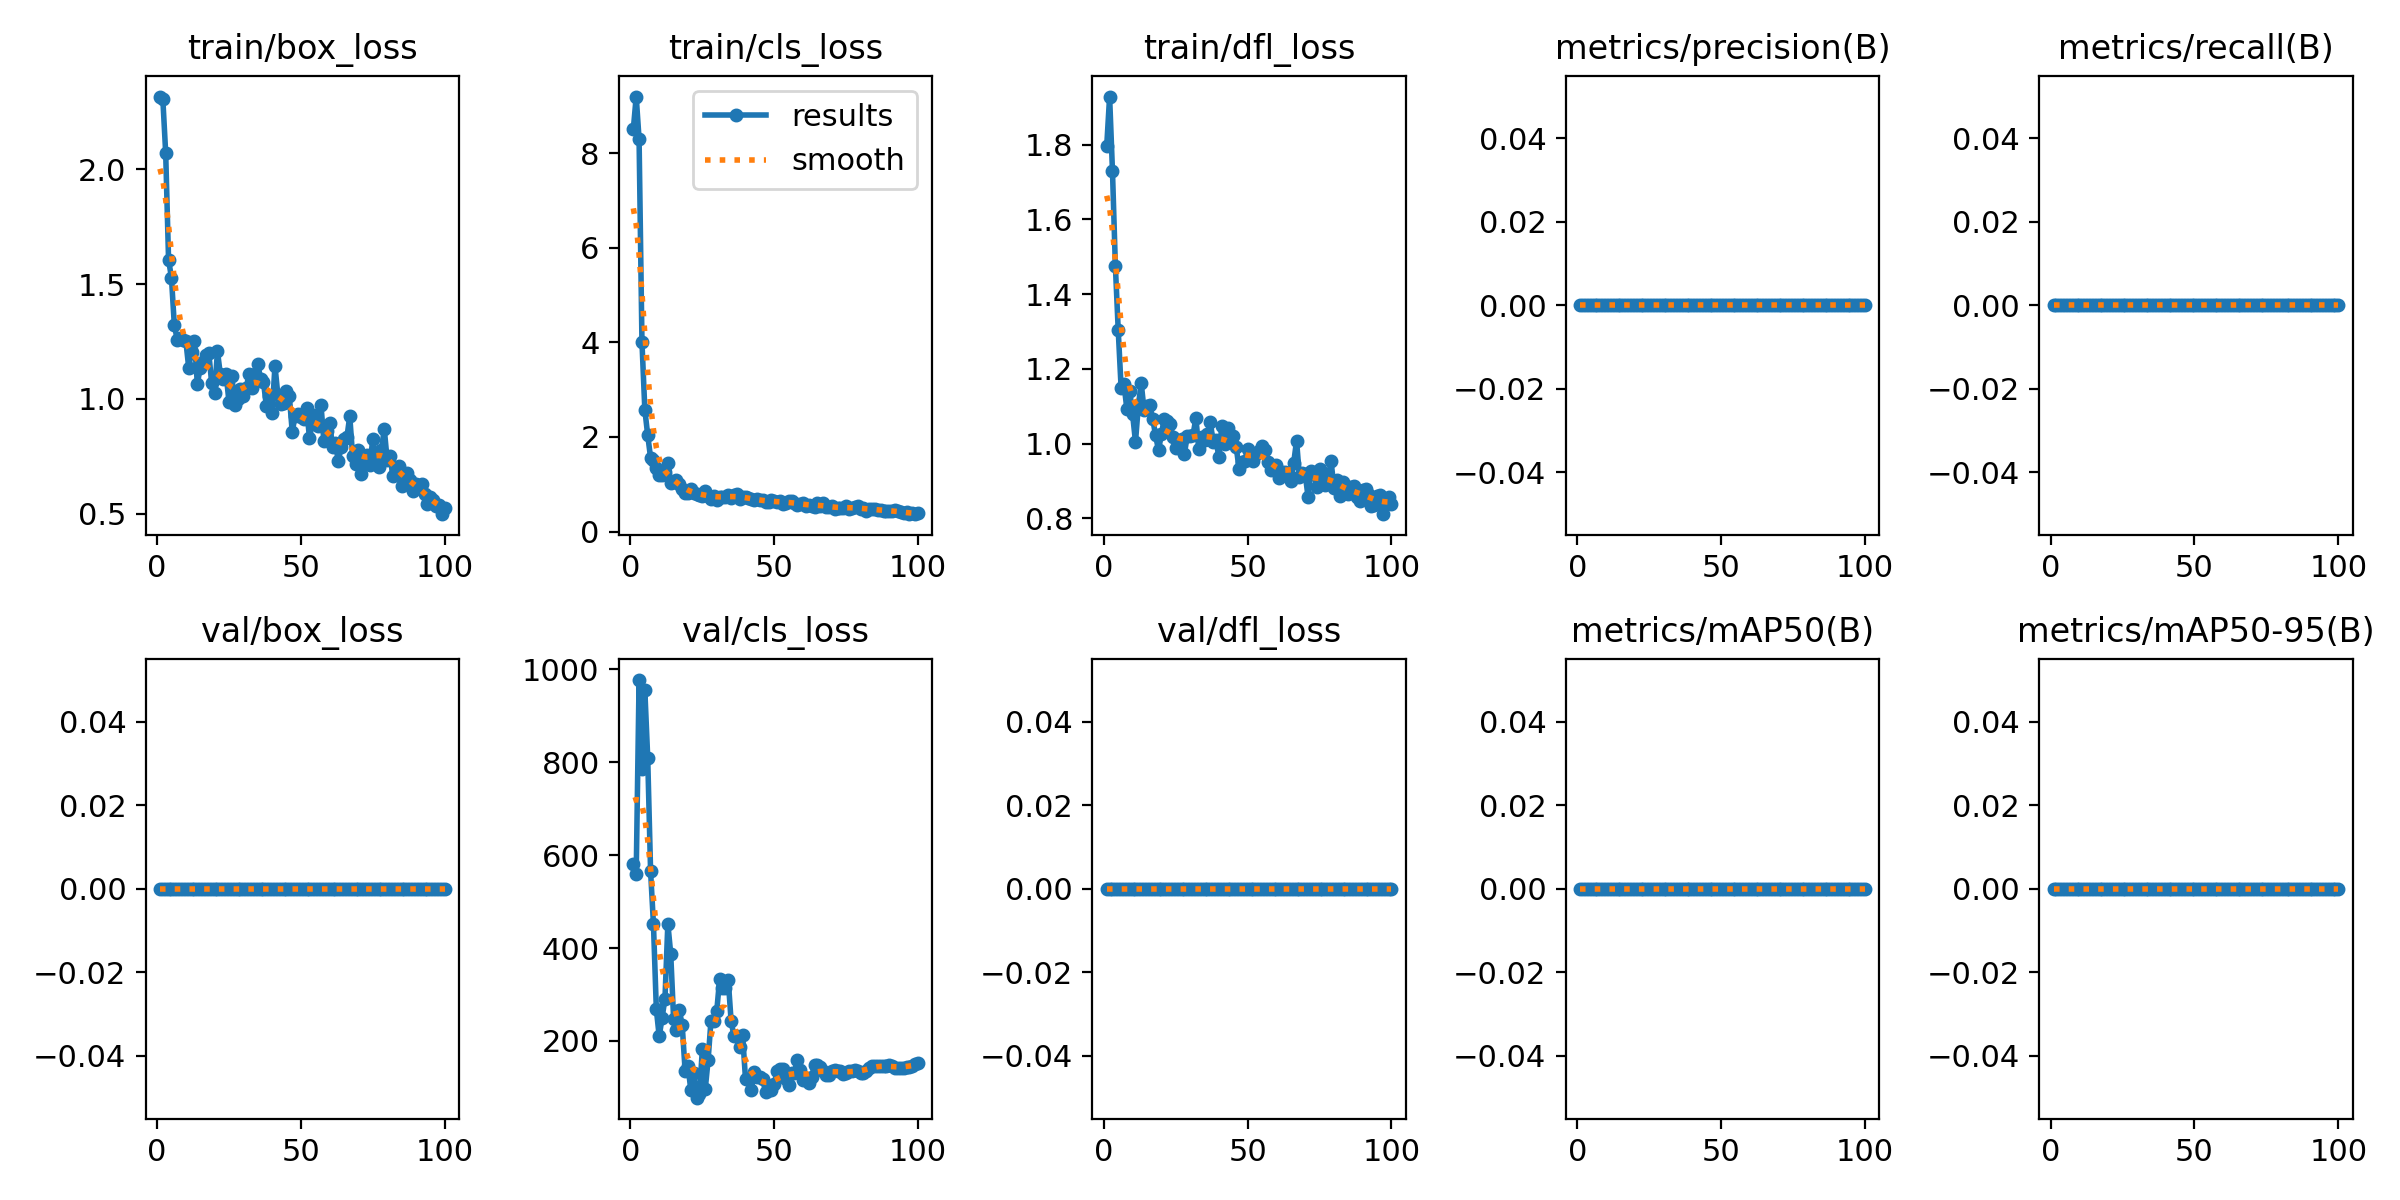

Data behind this chart, as committed beside it:
epoch, train/box_loss, train/cls_loss, train/dfl_loss, metrics/precision(B), metrics/recall(B), metrics/mAP50(B), metrics/mAP50-95(B), val/box_loss, val/cls_loss, val/dfl_loss, lr/pg0, lr/pg1, lr/pg2
1, 2.317, 8.512, 1.796, 0, 0, 0, 0, 0, 580.8, 0, 4e-05, 4e-05, 4e-05
2, 2.308, 9.203, 1.928, 0, 0, 0, 0, 0, 559.9, 0, 9.901e-05, 9.901e-05, 9.901e-05
3, 2.071, 8.297, 1.728, 0, 0, 0, 0, 0, 977, 0, 0.0001568, 0.0001568, 0.0001568
4, 1.607, 4.006, 1.476, 0, 0, 0, 0, 0, 784.9, 0, 0.0002135, 0.0002135, 0.0002135
5, 1.528, 2.575, 1.303, 0, 0, 0, 0, 0, 954.8, 0, 0.0002689, 0.0002689, 0.0002689
6, 1.323, 2.038, 1.149, 0, 0, 0, 0, 0, 809.8, 0, 0.0003232, 0.0003232, 0.0003232
7, 1.258, 1.56, 1.159, 0, 0, 0, 0, 0, 565.1, 0, 0.0003762, 0.0003762, 0.0003762
8, 1.264, 1.51, 1.092, 0, 0, 0, 0, 0, 450.7, 0, 0.0004281, 0.0004281, 0.0004281
9, 1.257, 1.351, 1.141, 0, 0, 0, 0, 0, 267.8, 0, 0.0004788, 0.0004788, 0.0004788
10, 1.254, 1.205, 1.078, 0, 0, 0, 0, 0, 209.6, 0, 0.0005283, 0.0005283, 0.0005283
11, 1.137, 1.202, 1.005, 0, 0, 0, 0, 0, 250, 0, 0.0005766, 0.0005766, 0.0005766
12, 1.206, 1.25, 1.103, 0, 0, 0, 0, 0, 290.8, 0, 0.0006238, 0.0006238, 0.0006238
13, 1.254, 1.46, 1.161, 0, 0, 0, 0, 0, 452.4, 0, 0.0006697, 0.0006697, 0.0006697
14, 1.066, 1.019, 1.089, 0, 0, 0, 0, 0, 387.6, 0, 0.0007145, 0.0007145, 0.0007145
15, 1.135, 1.047, 1.101, 0, 0, 0, 0, 0, 247.8, 0, 0.000758, 0.000758, 0.000758
16, 1.16, 1.095, 1.102, 0, 0, 0, 0, 0, 224.3, 0, 0.0008004, 0.0008004, 0.0008004
17, 1.191, 0.9978, 1.065, 0, 0, 0, 0, 0, 266.1, 0, 0.0008416, 0.0008416, 0.0008416
18, 1.199, 0.8987, 1.022, 0, 0, 0, 0, 0, 233.4, 0, 0.0008816, 0.0008816, 0.0008816
19, 1.067, 0.8115, 0.9822, 0, 0, 0, 0, 0, 136.1, 0, 0.0009204, 0.0009204, 0.0009204
20, 1.026, 0.8174, 1.025, 0, 0, 0, 0, 0, 145.7, 0, 0.000958, 0.000958, 0.000958
21, 1.208, 0.8911, 1.067, 0, 0, 0, 0, 0, 93.47, 0, 0.0009945, 0.0009945, 0.0009945
22, 1.108, 0.8202, 1.059, 0, 0, 0, 0, 0, 131.4, 0, 0.00103, 0.00103, 0.00103
23, 1.088, 0.7864, 1.053, 0, 0, 0, 0, 0, 77.75, 0, 0.001064, 0.001064, 0.001064
24, 1.109, 0.767, 1.018, 0, 0, 0, 0, 0, 85.33, 0, 0.001097, 0.001097, 0.001097
25, 0.9879, 0.7422, 0.9882, 0, 0, 0, 0, 0, 181.8, 0, 0.001128, 0.001128, 0.001128
26, 1.102, 0.8545, 1.006, 0, 0, 0, 0, 0, 95.98, 0, 0.001159, 0.001159, 0.001159
27, 0.9724, 0.7588, 1.013, 0, 0, 0, 0, 0, 158.9, 0, 0.001188, 0.001188, 0.001188
28, 0.9998, 0.6929, 0.973, 0, 0, 0, 0, 0, 243.7, 0, 0.001216, 0.001216, 0.001216
29, 1.044, 0.7483, 1.02, 0, 0, 0, 0, 0, 243.7, 0, 0.001243, 0.001243, 0.001243
30, 1.011, 0.675, 1.021, 0, 0, 0, 0, 0, 263.9, 0, 0.001269, 0.001269, 0.001269
31, 1.048, 0.7403, 1.023, 0, 0, 0, 0, 0, 332.9, 0, 0.001293, 0.001293, 0.001293
32, 1.11, 0.7224, 1.068, 0, 0, 0, 0, 0, 314.9, 0, 0.001317, 0.001317, 0.001317
33, 1.048, 0.7283, 0.9849, 0, 0, 0, 0, 0, 314.9, 0, 0.001339, 0.001339, 0.001339
34, 1.109, 0.7628, 1.017, 0, 0, 0, 0, 0, 331.2, 0, 0.001347, 0.001347, 0.001347
35, 1.152, 0.7128, 1.01, 0, 0, 0, 0, 0, 242.5, 0, 0.001327, 0.001327, 0.001327
36, 1.086, 0.7773, 1.025, 0, 0, 0, 0, 0, 209.9, 0, 0.001307, 0.001307, 0.001307
37, 1.074, 0.796, 1.058, 0, 0, 0, 0, 0, 209.9, 0, 0.001287, 0.001287, 0.001287
38, 0.97, 0.6895, 1.005, 0, 0, 0, 0, 0, 186.5, 0, 0.001267, 0.001267, 0.001267
39, 1.015, 0.7299, 1.009, 0, 0, 0, 0, 0, 212, 0, 0.001248, 0.001248, 0.001248
40, 0.9405, 0.7297, 0.9632, 0, 0, 0, 0, 0, 117.8, 0, 0.001228, 0.001228, 0.001228
41, 1.144, 0.7162, 1.047, 0, 0, 0, 0, 0, 117.8, 0, 0.001208, 0.001208, 0.001208
42, 1.017, 0.6882, 0.9994, 0, 0, 0, 0, 0, 93.59, 0, 0.001188, 0.001188, 0.001188
43, 0.9771, 0.6707, 1.041, 0, 0, 0, 0, 0, 132.6, 0, 0.001168, 0.001168, 0.001168
44, 0.984, 0.6806, 1.016, 0, 0, 0, 0, 0, 121.4, 0, 0.001149, 0.001149, 0.001149
45, 1.036, 0.6695, 1.021, 0, 0, 0, 0, 0, 121.4, 0, 0.001129, 0.001129, 0.001129
46, 1.011, 0.6698, 0.9923, 0, 0, 0, 0, 0, 117.6, 0, 0.001109, 0.001109, 0.001109
47, 0.8572, 0.6191, 0.933, 0, 0, 0, 0, 0, 88.97, 0, 0.001089, 0.001089, 0.001089
48, 0.9262, 0.6138, 0.9506, 0, 0, 0, 0, 0, 94.47, 0, 0.001069, 0.001069, 0.001069
49, 0.9347, 0.658, 0.9546, 0, 0, 0, 0, 0, 94.47, 0, 0.00105, 0.00105, 0.00105
50, 0.9202, 0.643, 0.9855, 0, 0, 0, 0, 0, 106.4, 0, 0.00103, 0.00103, 0.00103
51, 0.912, 0.6307, 0.9637, 0, 0, 0, 0, 0, 135.8, 0, 0.00101, 0.00101, 0.00101
52, 0.9614, 0.6479, 0.9545, 0, 0, 0, 0, 0, 138.6, 0, 0.0009902, 0.0009902, 0.0009902
53, 0.8285, 0.5872, 0.972, 0, 0, 0, 0, 0, 138.6, 0, 0.0009704, 0.0009704, 0.0009704
54, 0.8968, 0.6099, 0.9792, 0, 0, 0, 0, 0, 117.2, 0, 0.0009506, 0.0009506, 0.0009506
55, 0.9289, 0.6462, 0.9945, 0, 0, 0, 0, 0, 105.5, 0, 0.0009308, 0.0009308, 0.0009308
56, 0.8819, 0.6469, 0.9816, 0, 0, 0, 0, 0, 131.6, 0, 0.000911, 0.000911, 0.000911
57, 0.9722, 0.5977, 0.9505, 0, 0, 0, 0, 0, 131.6, 0, 0.0008912, 0.0008912, 0.0008912
58, 0.8162, 0.5534, 0.9286, 0, 0, 0, 0, 0, 158.4, 0, 0.0008714, 0.0008714, 0.0008714
59, 0.8599, 0.5854, 0.9404, 0, 0, 0, 0, 0, 138.1, 0, 0.0008516, 0.0008516, 0.0008516
60, 0.8964, 0.6091, 0.9436, 0, 0, 0, 0, 0, 116.5, 0, 0.0008318, 0.0008318, 0.0008318
... 40 more rows
